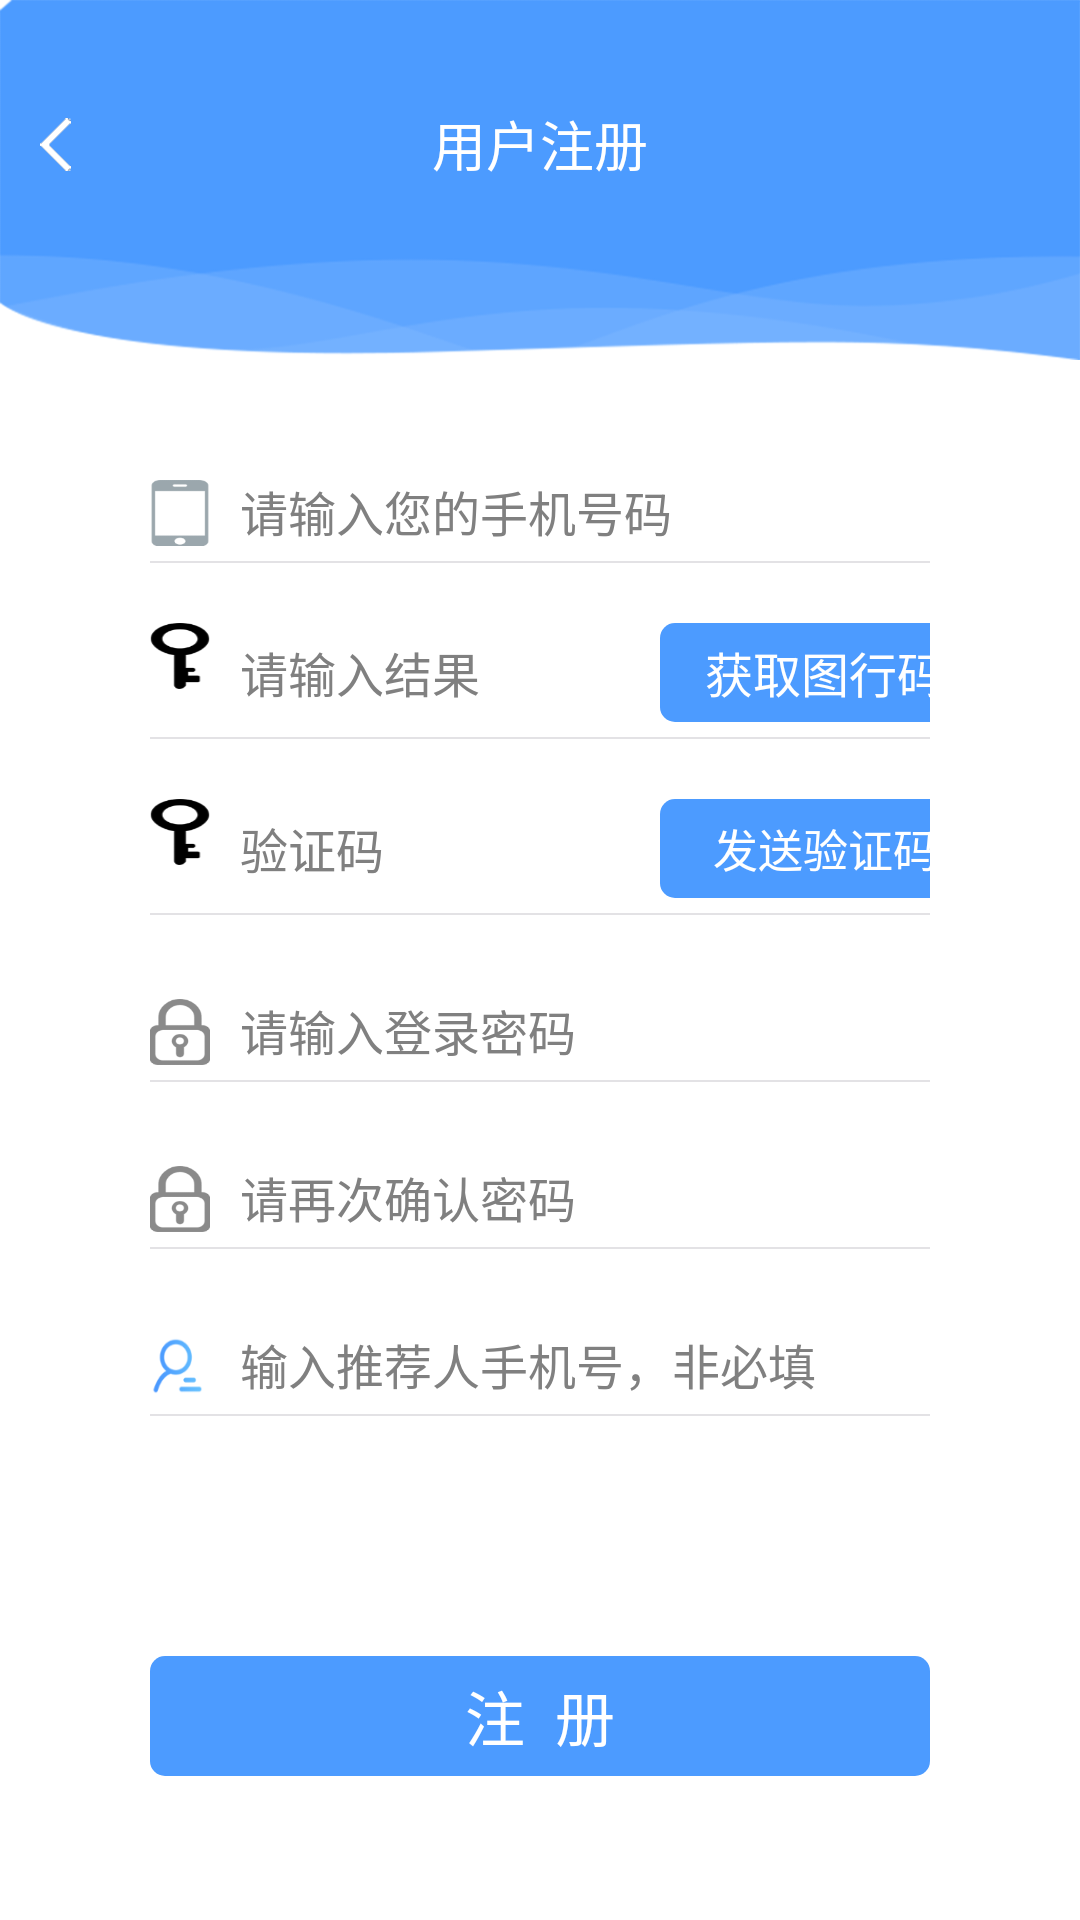

Reconstruct the res/layout file that produces this screen, plus the resources it refers to.
<!-- AndroidManifest.xml: activity theme android:Theme.NoTitleBar.Fullscreen -->
<!-- res/layout/activity_register.xml -->
<?xml version="1.0" encoding="utf-8"?>
<LinearLayout xmlns:android="http://schemas.android.com/apk/res/android"
    android:layout_width="match_parent"
    android:layout_height="match_parent"
    android:background="#FFFFFF"
    android:orientation="vertical" >

    <RelativeLayout
        android:layout_width="match_parent"
        android:layout_height="120dp">
        <ImageView
            android:layout_width="match_parent"
            android:layout_height="120dp"
            android:background="@mipmap/login_bg"
            />

        <RelativeLayout
            android:layout_width="match_parent"
            android:layout_marginTop="28dp"
            android:layout_height="40dp">

            <LinearLayout
                android:id="@+id/layout_back"
                android:layout_width="40dp"
                android:layout_height="66dp"
                android:gravity="center">
                <ImageView
                    android:layout_width="20dp"
                    android:layout_height="20dp"
                    android:background="@mipmap/login_return" />
            </LinearLayout>

            <TextView
                android:id="@+id/tv_title"
                android:layout_width="wrap_content"
                android:layout_height="wrap_content"
                android:layout_centerInParent="true"
                android:textSize="18sp"
                android:textColor="#fff"
                android:text="用户注册"/>

        </RelativeLayout>

    </RelativeLayout>

    
    <LinearLayout
        android:layout_width="match_parent"
        android:layout_height="wrap_content"
        android:orientation="vertical"
        android:layout_marginTop="40dp"
        android:paddingLeft="50dip"
        android:paddingRight="50dip" >
        
        <LinearLayout
            android:id="@+id/accountLayout"
            android:layout_width="match_parent"
            android:layout_height="wrap_content"
            android:orientation="horizontal" >

            <ImageView
                android:id="@+id/accountShow"
                android:layout_width="20dp"
                android:layout_height="22dp"
                android:background="@mipmap/register_phone" />

            <EditText
                android:id="@+id/phoneEdit"
                android:layout_width="fill_parent"
                android:layout_height="match_parent"
                android:layout_marginLeft="10dip"
                android:hint="请输入您的手机号码"
                android:background="@null"
                android:gravity="center_vertical"
                android:singleLine="true"
                android:textColor="#666666"
                android:textSize="16sp"
                />        
        </LinearLayout>

        <View
            android:layout_width="fill_parent"
            android:layout_height="0.5dp"
            android:layout_marginTop="5dp"
            android:background="#e3e2e5" />

        
        <LinearLayout
            android:id="@+id/chCodeLayout"
            android:layout_width="match_parent"
            android:layout_height="wrap_content"
            android:layout_marginTop="20dp"
            android:orientation="horizontal" >

            <ImageView
                android:layout_width="20dp"
                android:layout_height="22dp"
                android:background="@mipmap/register_code" />

            <EditText
                android:id="@+id/check_code_edt"
                android:layout_width="140dp"
                android:layout_height="match_parent"
                android:layout_marginLeft="10dip"
                android:background="@null"
                android:hint="请输入结果"
                android:gravity="center_vertical"
                android:inputType="text"
                android:singleLine="true"
                android:textColor="#b1b1b1"
                android:textSize="16sp"
                />

            <Button
                android:id="@+id/btn_check_code"
                android:layout_width="110dp"
                android:layout_height="33dp"
                android:gravity="center"
                android:layout_gravity="right"
                style="@style/common_btn_style"
                android:textSize="16sp"
                android:text="获取图行码"
                />
        </LinearLayout>

        <View
            android:layout_width="fill_parent"
            android:layout_height="0.5dp"
            android:layout_marginTop="5dp"
            android:background="#e3e2e5" />

        
        <LinearLayout
            android:id="@+id/codeLayout"
            android:layout_width="match_parent"
            android:layout_height="wrap_content"
            android:layout_marginTop="20dp"
            android:orientation="horizontal" >

            <ImageView
                android:layout_width="20dp"
                android:layout_height="22dp"
                android:background="@mipmap/register_code" />

            <EditText
                android:id="@+id/codeEdit"
                android:layout_width="140dp"
                android:layout_height="match_parent"
                android:layout_marginLeft="10dip"
                android:background="@null"
                android:layout_gravity="right"
                android:hint="验证码"
                android:gravity="center_vertical"
                android:inputType="text"
                android:singleLine="true"
                android:textColor="#b1b1b1"
                android:textSize="16sp"
                />

            <Button
                android:id="@+id/btn_sms"
                android:layout_width="110dp"
                android:layout_height="33dp"
                style="@style/common_btn_style"
                android:textSize="15sp"
                android:gravity="center"
                android:text="发送验证码"
                />
        </LinearLayout>

        <View
            android:layout_width="fill_parent"
            android:layout_height="0.5dp"
            android:layout_marginTop="5dp"
            android:background="#e3e2e5" />

        <LinearLayout
            android:id="@+id/passwordLayout"
            android:layout_width="match_parent"
            android:layout_height="wrap_content"
            android:layout_marginTop="28dp"
            android:orientation="horizontal" >

            <ImageView
                android:id="@+id/passwordShow"
                android:layout_width="20dp"
                android:layout_height="22dp"
                android:background="@mipmap/register_lock" />

            <EditText
                android:id="@+id/passwordEdit"
                android:layout_width="fill_parent"
                android:layout_height="match_parent"
                android:layout_marginLeft="10dip"
                android:hint="请输入登录密码"
                android:background="@null"
                android:gravity="center_vertical"
                android:singleLine="true"
                android:inputType="textPassword"
                android:textColor="#666666"
                android:textSize="16sp"
                />        
        </LinearLayout>

        <View
            android:layout_width="fill_parent"
            android:layout_height="0.5dp"
            android:layout_marginTop="5dp"
            android:background="#e3e2e5" />

        <LinearLayout
            android:id="@+id/confirmLayout"
            android:layout_width="match_parent"
            android:layout_height="wrap_content"
            android:layout_marginTop="28dp"
            android:orientation="horizontal" >

            <ImageView
                android:id="@+id/confirmShow"
                android:layout_width="20dp"
                android:layout_height="22dp"
                android:background="@mipmap/register_lock" />

            <EditText
                android:id="@+id/confirmEdit"
                android:layout_width="fill_parent"
                android:layout_height="match_parent"
                android:layout_marginLeft="10dip"
                android:hint="请再次确认密码"
                android:background="@null"
                android:gravity="center_vertical"
                android:inputType="textPassword"
                android:singleLine="true"
                android:textColor="#666666"
                android:textSize="16sp"
                />        
        </LinearLayout>

        <View
            android:layout_width="fill_parent"
            android:layout_height="0.5dp"
            android:layout_marginTop="5dp"
            android:background="#e3e2e5" />

        <LinearLayout
            android:id="@+id/recommendLayout"
            android:layout_width="match_parent"
            android:layout_height="wrap_content"
            android:layout_marginTop="28dp"
            android:orientation="horizontal" >

            <ImageView
                android:id="@+id/recommendShow"
                android:layout_width="20dp"
                android:layout_height="22dp"
                android:background="@mipmap/shiming" />

            <EditText
                android:id="@+id/recommendEdit"
                android:layout_width="fill_parent"
                android:layout_height="match_parent"
                android:layout_marginLeft="10dip"
                android:hint="输入推荐人手机号，非必填"
                android:background="@null"
                android:gravity="center_vertical"
                android:singleLine="true"
                android:textColor="#666666"
                android:textSize="16sp"
                />        
        </LinearLayout>

        <View
            android:layout_width="fill_parent"
            android:layout_height="0.5dp"
            android:layout_marginTop="5dp"
            android:background="#e3e2e5" />

    </LinearLayout>


    
    <LinearLayout
        android:paddingLeft="50dip"
        android:paddingRight="50dip"
        android:layout_width="match_parent"
        android:layout_height="wrap_content"
        android:layout_weight="1"
        android:layout_marginTop="60dp"
        android:orientation="vertical" >

        
        <Button
            android:id="@+id/registerButt"
            android:layout_width="fill_parent"
            android:layout_height="40dp"
            android:layout_marginTop="20dp"
            android:textColor="#ffffff"
            style="@style/common_btn_style"
            android:textSize="20sp"
            android:text="注  册" />


    </LinearLayout>

</LinearLayout>
<!-- resources referenced by this layout -->
<resources>
  <!-- mipmap login_bg: png bitmap (mipmap-xxxhdpi, 22197 bytes) -->
  <!-- mipmap login_return: png bitmap (mipmap-xxxhdpi, 1085 bytes) -->
  <!-- mipmap register_code: png bitmap (mipmap-xxxhdpi, 1711 bytes) -->
  <!-- mipmap register_lock: png bitmap (mipmap-xxxhdpi, 3097 bytes) -->
  <!-- mipmap register_phone: png bitmap (mipmap-xxxhdpi, 1153 bytes) -->
  <!-- mipmap shiming: png bitmap (mipmap-xxxhdpi, 2501 bytes) -->
  <style name="common_btn_style">
          <item name="android:textColor">@color/big_common_btn_text_color_style</item>
          <item name="android:background">@drawable/common_btn_round_shape</item>
      </style>
  <!-- drawable common_btn_round_shape (drawable) -->
  <?xml version="1.0" encoding="utf-8"?>
  <selector xmlns:android="http://schemas.android.com/apk/res/android">
      
      <item android:state_pressed="true" android:state_enabled="true">
          
          <shape
              android:shape="rectangle">             
  		     
  		    <solid android:color="#4c9bff" />
  		     
  		    <corners android:radius="5dp" />	
  		    
  		    <gradient
  		        android:startColor="#4c9bff"
  		        android:centerColor="#4c9bff"
  		        android:endColor="#4c9bff"/>
  		         
      	     
  			
          </shape>
      </item>
      
      <item android:state_focused="true" android:state_enabled="true">
          <shape
              android:shape="rectangle">             
  		     
  		    <solid android:color="#FF9A00" />
  		     
  		    <corners android:radius="5dp" />	
  		    
  		    
  		    
  			 
          </shape>
      </item>
      
      <item android:state_pressed="false">
          <shape
              android:shape="rectangle">             
  		     
  		    <solid android:color="#4c9bff" />
  		     
  		    <corners android:radius="5dp" />		     
  			 
          </shape>
      </item>
  </selector>
</resources>
